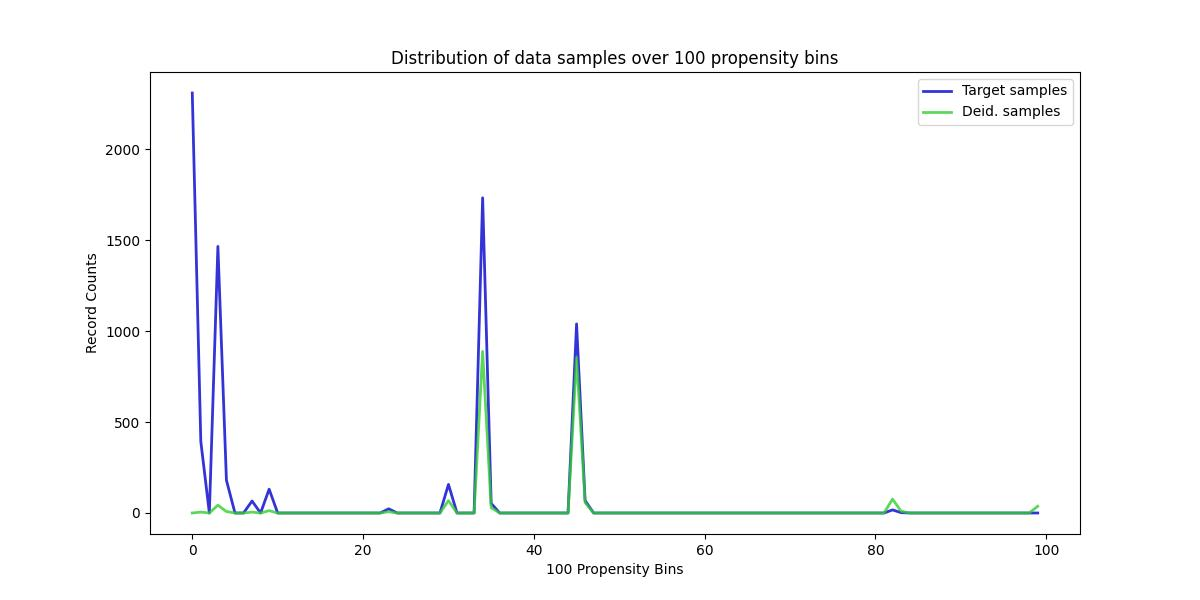

Source data for this figure (header and first rows):
, Target samples, Deid. samples
0, 2308, 0
1, 393, 5
2, 0, 0
3, 1465, 43
4, 180, 8
5, 0, 0
6, 0, 0
7, 66, 5
8, 0, 0
9, 131, 13
10, 0, 0
11, 0, 0
12, 0, 0
13, 0, 0
14, 0, 0
15, 0, 0
16, 0, 0
17, 0, 0
18, 0, 0
19, 0, 0
20, 0, 0
21, 0, 0
22, 0, 0
23, 23, 7
24, 0, 0
25, 0, 0
26, 0, 0
27, 0, 0
28, 0, 0
29, 0, 0
30, 157, 68
31, 0, 0
32, 0, 0
33, 0, 0
34, 1732, 888
35, 53, 29
36, 0, 0
37, 0, 0
38, 0, 0
39, 0, 0
40, 0, 0
41, 0, 0
42, 0, 0
43, 0, 0
44, 0, 0
45, 1039, 855
46, 68, 57
47, 0, 0
48, 0, 0
49, 0, 0
50, 0, 0
51, 0, 0
52, 0, 0
53, 0, 0
54, 0, 0
55, 0, 0
56, 0, 0
57, 0, 0
58, 0, 0
59, 0, 0
... 40 more rows
